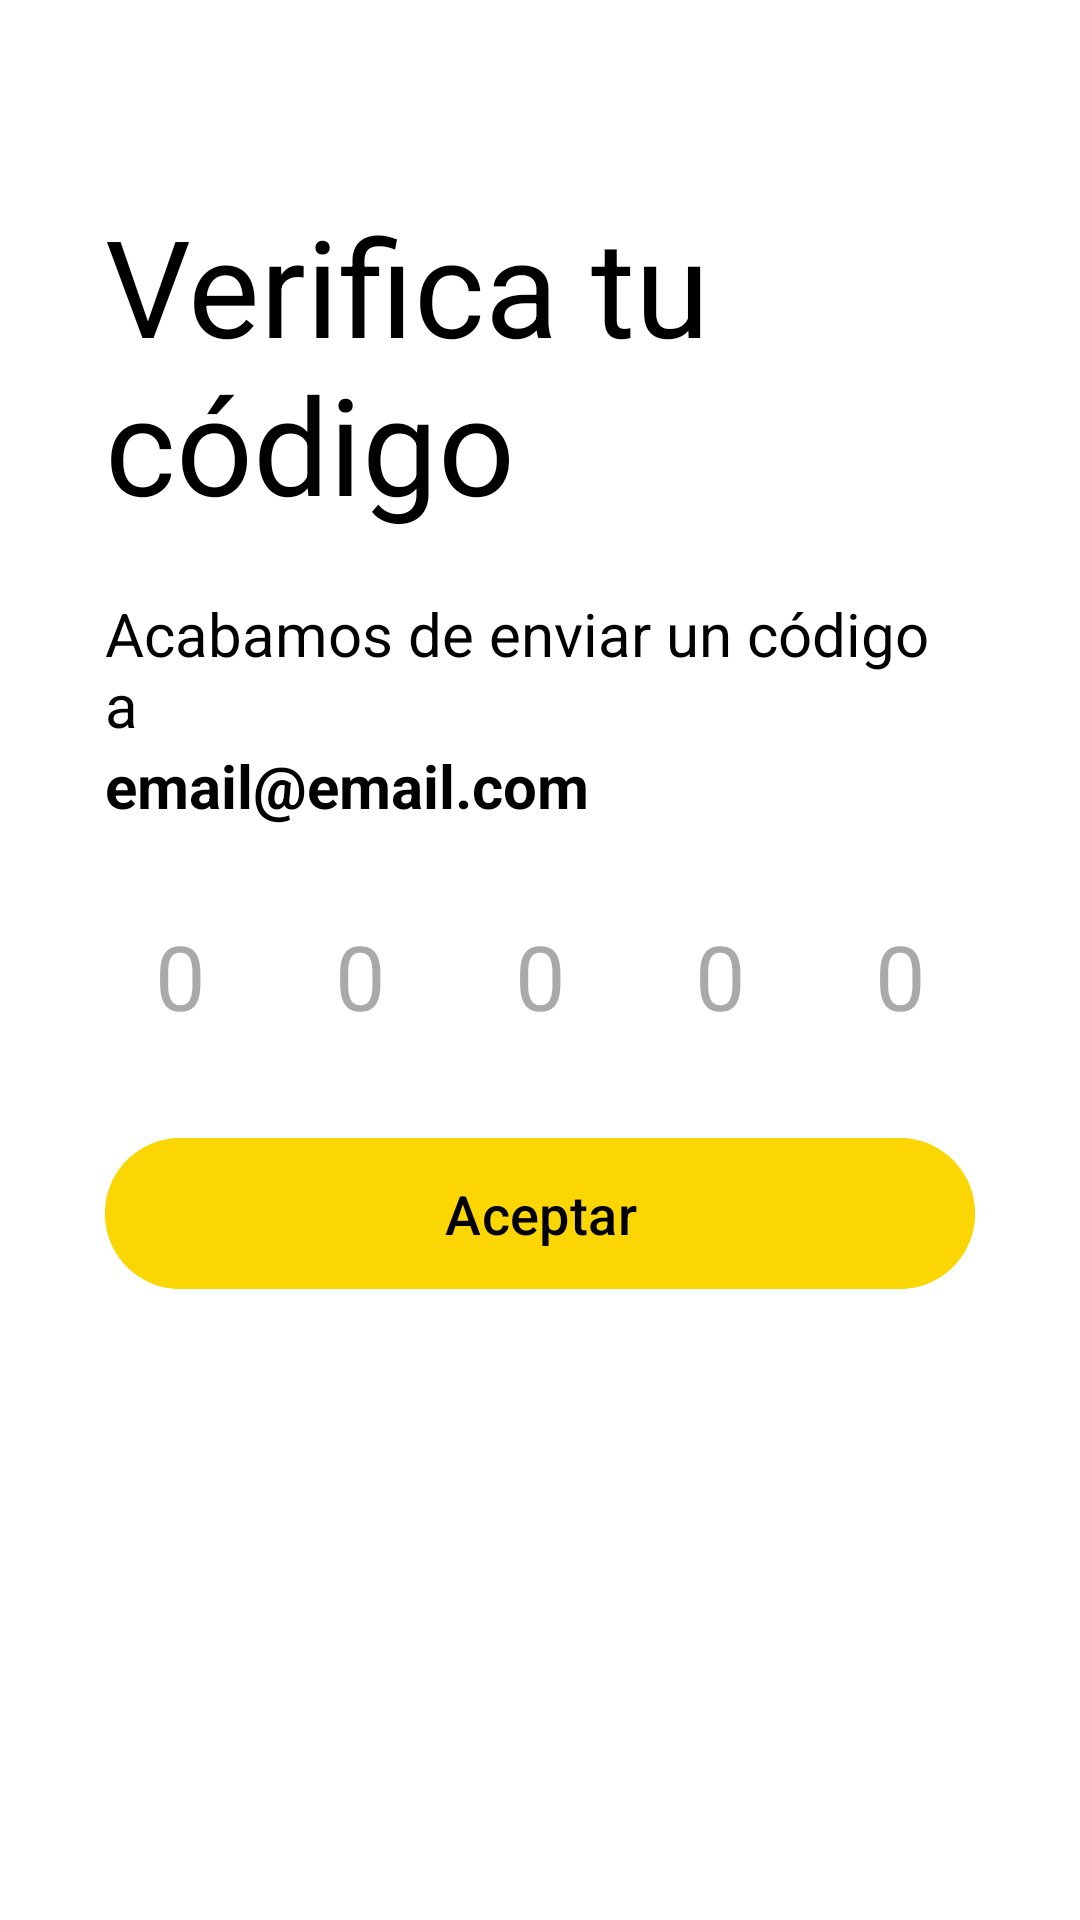

Reconstruct the res/layout file that produces this screen, plus the resources it refers to.
<!-- AndroidManifest.xml: application theme Theme.DuckyRoute -->
<!-- res/layout/activity_otp.xml -->
<?xml version="1.0" encoding="utf-8"?>
<ScrollView
    xmlns:android="http://schemas.android.com/apk/res/android"
    xmlns:tools="http://schemas.android.com/tools"
    android:layout_width="match_parent"
    android:layout_height="match_parent"
    android:background="@color/white"
    android:contentDescription="@string/screen_scroll"
    tools:context=".presentation.ui.forgetpassword.OTPActivity">

    <LinearLayout
        android:layout_width="match_parent"
        android:layout_height="wrap_content"
        android:orientation="vertical"
        android:padding="35dp">

        <TextView
            android:layout_marginTop="30dp"
            android:layout_width="match_parent"
            android:layout_height="wrap_content"
            android:text="@string/verifica_tu_c_digo"
            android:textSize="45sp"
            android:textColor="@color/black"/>

        <TextView
            android:layout_marginTop="20dp"
            android:layout_width="match_parent"
            android:layout_height="wrap_content"
            android:text="@string/acabamos_de_enviar_un_c_digo_a"
            android:textColor="@color/black"
            android:textSize="20sp"/>

        <TextView
            android:id="@+id/textview_email_otp"
            android:layout_width="match_parent"
            android:layout_height="wrap_content"
            android:text="@string/email_email_com"
            android:textStyle="bold"
            android:textColor="@color/black"
            android:textSize="20sp" />

        <LinearLayout
            android:layout_marginTop="20dp"
            android:layout_width="match_parent"
            android:layout_height="wrap_content"
            android:orientation="horizontal"
            android:gravity="center">

            <EditText
                android:id="@+id/edittext_code_1"
                android:layout_width="60dp"
                android:layout_height="60dp"
                android:background="@drawable/border_radius"
                android:textColor="@color/black"
                android:hint="@string/_0"
                android:gravity="center"
                android:inputType="number"
                android:maxLength="1"
                android:textSize="30sp"
                android:autofillHints="" />

            <View
                android:layout_width="0dp"
                android:layout_height="0dp"
                android:layout_weight="1"/>

            <EditText
                android:id="@+id/edittext_code_2"
                android:layout_width="60dp"
                android:layout_height="60dp"
                android:hint="@string/_0"
                android:background="@drawable/border_radius"
                android:textColor="@color/black"
                android:gravity="center"
                android:inputType="number"
                android:maxLength="1"
                android:textSize="30sp"
                android:autofillHints="" />

            <View
                android:layout_width="0dp"
                android:layout_height="0dp"
                android:layout_weight="1"/>

            <EditText
                android:id="@+id/edittext_code_3"
                android:layout_width="60dp"
                android:layout_height="60dp"
                android:hint="@string/_0"
                android:background="@drawable/border_radius"
                android:textColor="@color/black"
                android:gravity="center"
                android:inputType="number"
                android:maxLength="1"
                android:textSize="30sp"
                android:autofillHints="" />

            <View
                android:layout_width="0dp"
                android:layout_height="0dp"
                android:layout_weight="1"/>

            <EditText
                android:id="@+id/edittext_code_4"
                android:layout_width="60dp"
                android:layout_height="60dp"
                android:hint="@string/_0"
                android:background="@drawable/border_radius"
                android:textColor="@color/black"
                android:gravity="center"
                android:inputType="number"
                android:maxLength="1"
                android:textSize="30sp"
                android:autofillHints="" />


            <View
                android:layout_width="0dp"
                android:layout_height="0dp"
                android:layout_weight="1"/>

            <EditText
                android:id="@+id/edittext_code_5"
                android:layout_width="60dp"
                android:layout_height="60dp"
                android:hint="@string/_0"
                android:background="@drawable/border_radius"
                android:textColor="@color/black"
                android:gravity="center"
                android:inputType="number"
                android:maxLength="1"
                android:textSize="30sp"
                android:autofillHints="" />

        </LinearLayout>

        <Button
            android:id="@+id/button_aceptar_otp"
            android:layout_marginTop="20dp"
            android:padding="13dp"
            android:textColor="@color/black"
            android:backgroundTint="@color/colorDuckyHigh"
            android:text="@string/aceptar"
            android:textSize="18sp"
            android:layout_width="match_parent"
            android:layout_height="wrap_content"/>

    </LinearLayout>

</ScrollView>
<!-- resources referenced by this layout -->
<resources>
  <color name="black">#FF000000</color>
  <color name="colorDuckyHigh">#FBD603</color>
  <color name="white">#FFFFFFFF</color>
  <string name="_0">0</string>
  <string name="acabamos_de_enviar_un_c_digo_a">Acabamos de enviar un código a</string>
  <string name="aceptar">Aceptar</string>
  <string name="email_email_com">email@email.com</string>
  <string name="screen_scroll">screen_scroll</string>
  <string name="verifica_tu_c_digo">Verifica tu código</string>
  <style name="Theme.DuckyRoute" parent="Base.Theme.DuckyRoute" />
  <style name="Base.Theme.DuckyRoute" parent="Theme.Material3.DayNight.NoActionBar">
          
          <item name="colorPrimary">@color/colorDuckyHigh</item>
          <item name="colorSecondary">@color/colorDuckyLow</item>
  
          
          <item name="android:textColor">@color/black</item>
  
          
          <item name="floatingActionButtonStyle">@style/FloatingActionButtomStyle</item>
  
          
          <item name="android:windowLightStatusBar">true</item>
          <item name="android:statusBarColor">@color/white</item>
          <item name="android:navigationBarColor">@color/white</item>
  
          
      </style>
  <color name="colorDuckyLow">#63FBD603</color>
  <style name="FloatingActionButtomStyle" parent="Widget.Design.FloatingActionButton">
          <item name="shapeAppearanceOverlay">@style/FabShapeStyle1</item>
      </style>
  <style name="FabShapeStyle1" parent="ShapeAppearance.MaterialComponents.SmallComponent">
          <item name="cornerSize">50%</item>
          <item name="cornerFamily">rounded</item>
      </style>
</resources>
